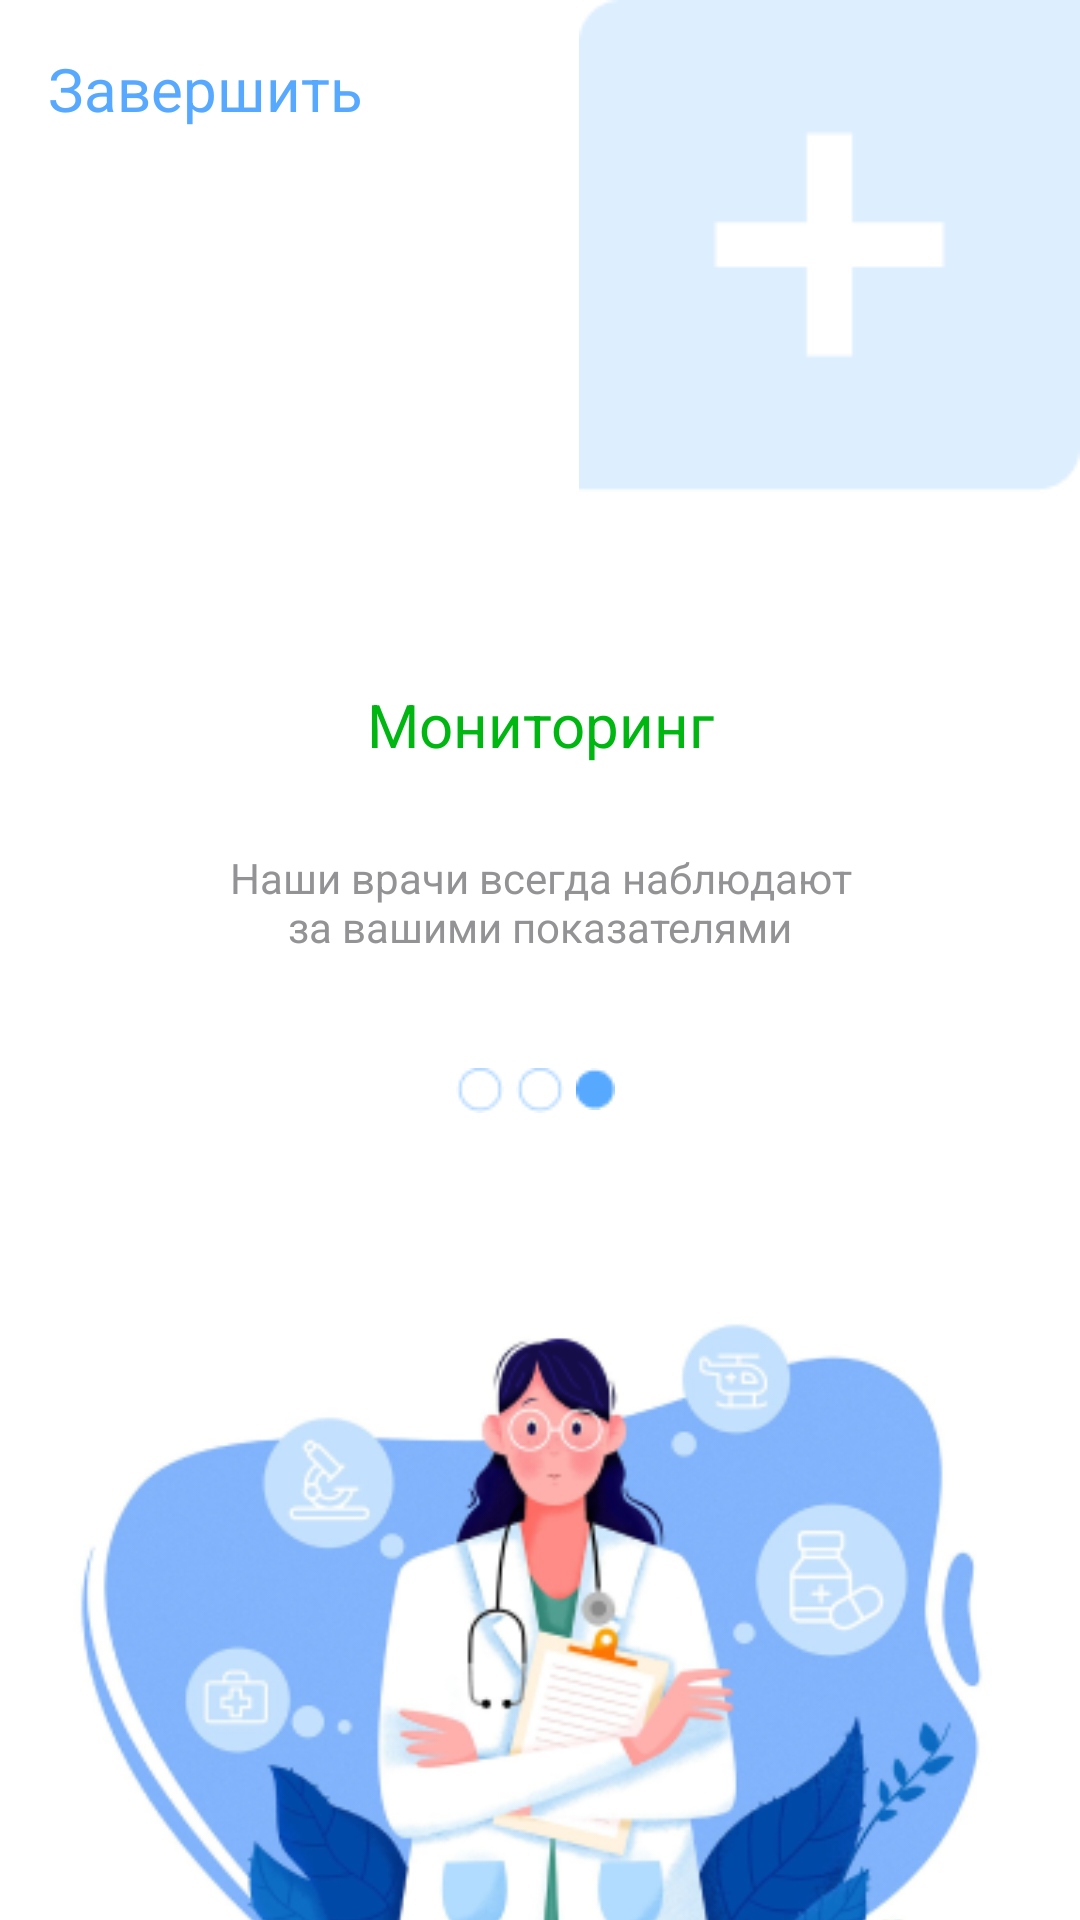

Here is an Android app screen rendered from its layout file. Give the layout XML and the strings, colors and styles it references.
<!-- AndroidManifest.xml: application theme Theme.SmartLab -->
<!-- res/layout/activity_three_list.xml -->
<?xml version="1.0" encoding="utf-8"?>
<androidx.constraintlayout.widget.ConstraintLayout xmlns:android="http://schemas.android.com/apk/res/android"
    xmlns:app="http://schemas.android.com/apk/res-auto"
    xmlns:tools="http://schemas.android.com/tools"
    android:layout_width="match_parent"
    android:layout_height="match_parent"
    android:background="@color/white"
    tools:context=".ThreeList">


    <ImageView
        android:id="@+id/imageView"
        android:layout_width="346dp"
        android:layout_height="253dp"
        android:layout_marginTop="48dp"
        android:src="@drawable/kolba3"
        app:layout_constraintEnd_toEndOf="parent"
        app:layout_constraintStart_toStartOf="parent"
        app:layout_constraintTop_toBottomOf="@+id/imageView3" />

    <TextView
        android:id="@+id/end"
        android:layout_width="wrap_content"
        android:layout_height="wrap_content"
        android:layout_marginStart="16dp"
        android:layout_marginTop="16dp"
        android:text="Завершить"
        android:textColor="#57A9FF"
        android:textSize="20sp"
        app:layout_constraintStart_toStartOf="parent"
        app:layout_constraintTop_toTopOf="parent" />

    <TextView
        android:id="@+id/textView2"
        android:layout_width="wrap_content"
        android:layout_height="wrap_content"
        android:layout_marginTop="228dp"
        android:text="Мониторинг"
        android:textColor=" #00B712 "
        android:textSize="20sp"
        android:textStyle="normal"
        app:layout_constraintEnd_toEndOf="parent"
        app:layout_constraintStart_toStartOf="parent"
        app:layout_constraintTop_toTopOf="parent" />

    <TextView
        android:id="@+id/textView3"
        android:layout_width="224dp"
        android:layout_height="33dp"
        android:layout_marginTop="28dp"
        android:text="Наши врачи всегда наблюдают за вашими показателями здоровья"
        android:textAlignment="center"
        android:textColor="#939396"
        app:layout_constraintEnd_toEndOf="parent"
        app:layout_constraintStart_toStartOf="parent"
        app:layout_constraintTop_toBottomOf="@+id/textView2" />

    <ImageView
        android:id="@+id/imageView2"
        android:layout_width="wrap_content"
        android:layout_height="wrap_content"
        android:layout_marginTop="40dp"
        android:layout_marginEnd="4dp"
        app:layout_constraintEnd_toStartOf="@+id/imageView3"
        app:layout_constraintHorizontal_bias="1.0"
        app:layout_constraintStart_toStartOf="parent"
        app:layout_constraintTop_toBottomOf="@+id/textView3"
        app:srcCompat="@drawable/ellipdefault" />

    <ImageView
        android:id="@+id/imageView3"
        android:layout_width="wrap_content"
        android:layout_height="wrap_content"
        android:layout_marginTop="40dp"
        android:layout_marginEnd="4dp"
        app:layout_constraintEnd_toStartOf="@+id/imageView4"
        app:layout_constraintTop_toBottomOf="@+id/textView3"
        app:srcCompat="@drawable/ellipdefault" />

    <ImageView
        android:id="@+id/imageView4"
        android:layout_width="wrap_content"
        android:layout_height="wrap_content"
        android:layout_marginStart="-7dp"
        android:layout_marginTop="40dp"
        android:layout_marginEnd="-39dp"
        app:layout_constraintEnd_toEndOf="parent"
        app:layout_constraintHorizontal_bias="0.506"
        app:layout_constraintStart_toStartOf="parent"
        app:layout_constraintTop_toBottomOf="@+id/textView3"
        app:srcCompat="@drawable/elipfull" />

    <ImageView
        android:id="@+id/imageView9"
        android:layout_width="wrap_content"
        android:layout_height="wrap_content"
        app:layout_constraintEnd_toEndOf="parent"
        app:layout_constraintTop_toTopOf="parent"
        app:srcCompat="@drawable/plus" />

</androidx.constraintlayout.widget.ConstraintLayout>
<!-- resources referenced by this layout -->
<resources>
  <!-- drawable elipfull: png bitmap (drawable, 336 bytes) -->
  <!-- drawable ellipdefault: png bitmap (drawable, 436 bytes) -->
  <!-- drawable kolba3: png bitmap (drawable, 95787 bytes) -->
  <!-- drawable plus: png bitmap (drawable, 981 bytes) -->
  <style name="Theme.SmartLab" parent="Base.Theme.SmartLab" />
  <style name="Base.Theme.SmartLab" parent="Theme.AppCompat.Light.NoActionBar">
          
          
      </style>
  <!-- not gathered from this repository: default colours our renderer supplied (Android Studio template values) -->
  <color name="white">#FFFFFFFF</color>
</resources>
